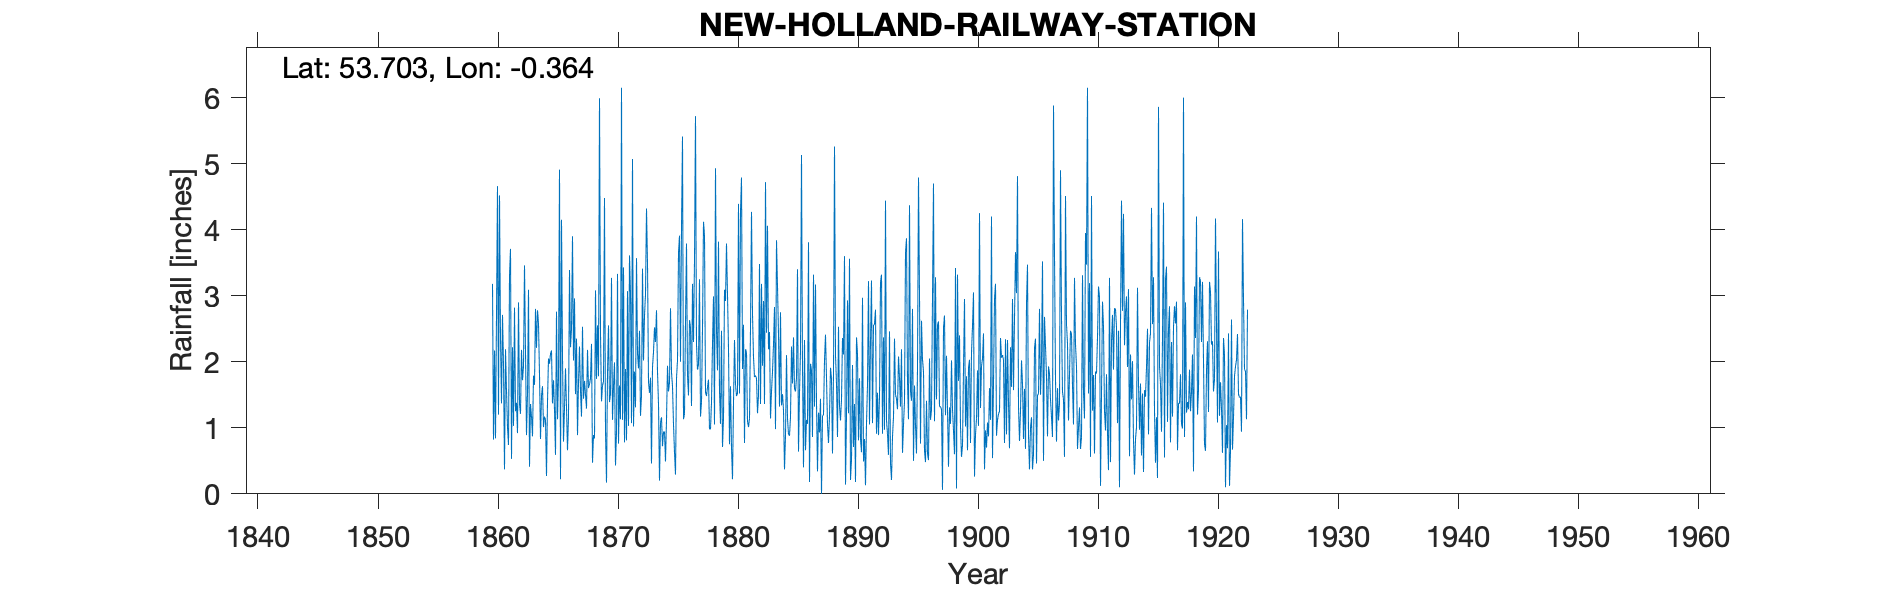

The data file committed next to this chart (first rows):
NEW HOLLAND RAILWAY STATION, , , , , , , , , , , , , , , , , , , , , , , 
Grid ref, TA081242, Long, -0.364, Lat, 53.7, Elevation, 18, ft, , , , , , , , , , , , , , , 
Station no, RR57, , , , , , , , , , , , , , , , , , , , , , 
, 1860, 1861, 1862, 1863, 1864, 1865, 1866, 1867, 1868, 1869, 1870, 1871, 1872, 1873, 1874, 1875, 1876, 1877, 1878, 1879, 1880, 1881, 1882
January, 3.18, 0.37, 1.38, 3.09, 0.83, 1.37, 1.3, 2.35, 1.6, 2.42, 1.12, 0.78, 3.57, 1.69, 1.08, 1.63, 1.21, 2.26, 1.73, 1.06, 0.22, 0.77, 1.75
February, 0.82, 2.19, 0.92, 0.41, 1.49, 1.72, 1.9, 0.89, 1.66, 1.4, 1.63, 1.89, 2.13, 1.53, 1.16, 1.05, 2.6, 1.88, 0.98, 2.47, 1.38, 2.19, 1.22
March, 2.17, 1.56, 2.9, 1.36, 1.63, 1.28, 1.31, 1.69, 1.75, 1.64, 1.99, 0.81, 1.9, 1.76, 0.72, 0.63, 3.79, 1.96, 0.98, 0.71, 2.33, 2.14, 1.49
April, 0.84, 1.01, 1.36, 1.17, 1.01, 0.59, 0.66, 2.23, 2.27, 1.7, 0.43, 3.07, 2.47, 0.46, 0.94, 0.29, 1.79, 3.25, 1.39, 1.15, 1.66, 1.1, 3.48
May, 2.7, 0.74, 1.21, 0.87, 1.17, 2.76, 1.17, 1.56, 0.47, 4.48, 0.94, 1.03, 1.18, 1.92, 0.94, 1.75, 1.49, 1.17, 2.27, 3.09, 1.48, 1.01, 1.36
June, 4.66, 3.3, 2.18, 1.79, 1.12, 1.13, 3.39, 1.17, 0.89, 0.95, 3.33, 3.61, 1.49, 2.15, 0.49, 2.02, 2.63, 1.39, 2.99, 2.92, 1.53, 1.14, 3.18
July, 1.2, 3.71, 1.72, 1.65, 0.27, 1.77, 2.22, 2.53, 0.84, 0.17, 0.76, 3.05, 3.41, 2.52, 1.12, 3.65, 2.52, 2.51, 1.05, 3.79, 4.39, 2.52, 1.94
August, 4.52, 0.53, 1.93, 2.8, 1.4, 4.91, 2.5, 1.44, 3.08, 1.83, 1.64, 1.07, 2.02, 2.3, 1.94, 3.91, 1.33, 4.12, 4.93, 3.01, 1.52, 4.27, 2.92
September, 2.35, 2.22, 3.46, 2.21, 2.05, 0.22, 3.9, 1.71, 1.74, 2.55, 1.13, 5.07, 2.7, 2.78, 1.55, 2, 3.18, 3.91, 2.48, 2.2, 4.28, 2.72, 1.36
October, 1.37, 1.03, 2.15, 2.78, 1.97, 4.15, 2.02, 1.5, 2.55, 1.39, 6.15, 1.02, 3.02, 1.85, 1.69, 4.03, 2.3, 1.54, 1.87, 0.75, 4.79, 2.07, 4.72
November, 2.71, 2.82, 0.89, 2.58, 2.12, 2.07, 2.96, 1.29, 1.78, 1.51, 1.12, 1.85, 4.32, 1.36, 2.81, 5.41, 3.54, 1.48, 3.82, 1.63, 1.89, 1.77, 2.44
December, 1.96, 1.25, 1.52, 1.81, 2.17, 0.79, 1.51, 2.18, 5.99, 3.27, 3.43, 1.31, 3.49, 0.2, 1.84, 1.13, 5.72, 1.62, 1.55, 0.7, 2.56, 1.79, 4.06
Total, 28.48, 20.73, 21.62, 22.52, 17.23, 22.76, 24.84, 20.54, 24.62, 23.31, 23.67, 24.56, 31.7, 20.52, 16.28, 27.5, 32.1, 27.09, 26.04, 23.48, 28.03, 23.49, 29.92
